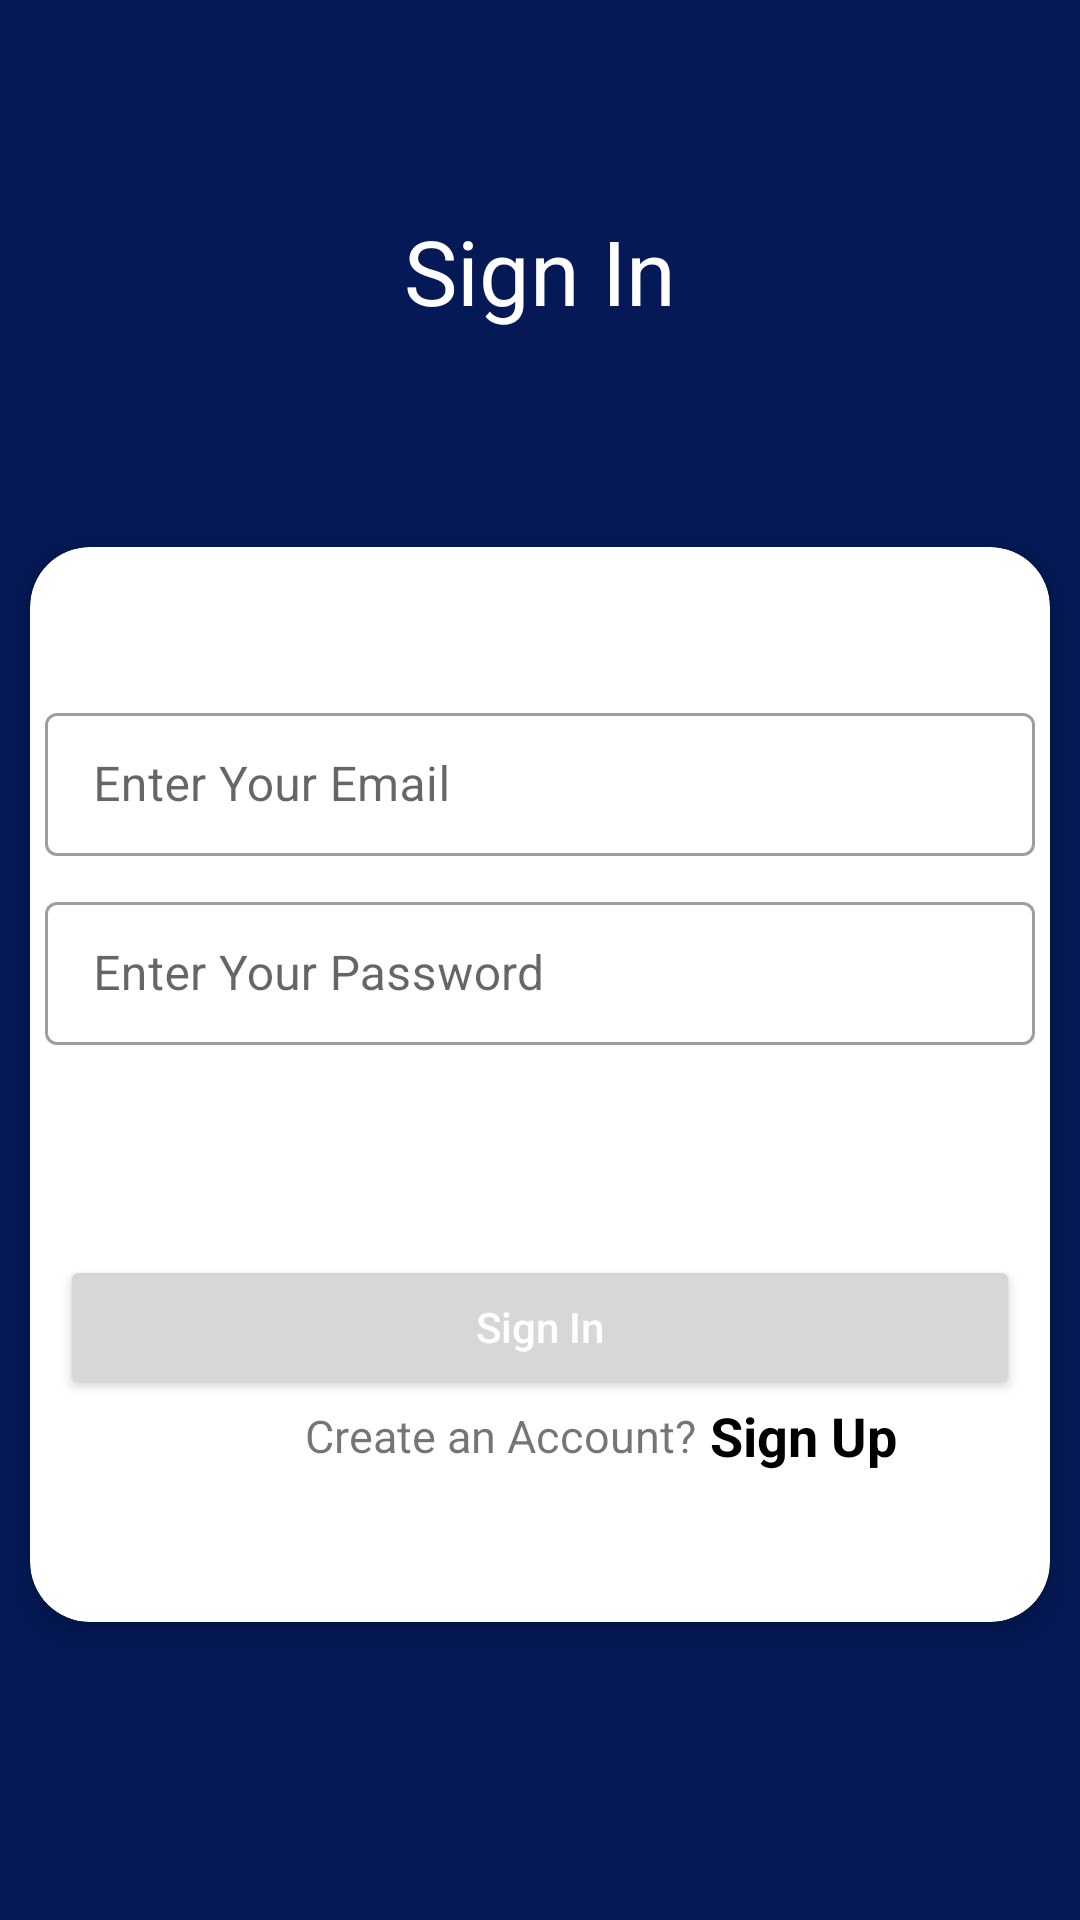

Produce the Android XML layout that renders to this screen, including the resource entries it uses.
<!-- AndroidManifest.xml: application theme Theme.TaskFBA -->
<!-- res/layout/fragment_sign_in.xml -->
<?xml version="1.0" encoding="utf-8"?>
<androidx.constraintlayout.widget.ConstraintLayout
    xmlns:android="http://schemas.android.com/apk/res/android"
    xmlns:tools="http://schemas.android.com/tools"
    android:layout_width="match_parent"
    android:layout_height="match_parent"

    android:background="@color/color_primary"
    xmlns:app="http://schemas.android.com/apk/res-auto"
    tools:context=".fragment.SignInFrag">

    <TextView
        android:id="@+id/text_sign_in"
        android:layout_width="match_parent"
        android:layout_height="wrap_content"
        android:text="Sign In"
        android:textSize="@dimen/dimen_30"
        android:textColor="@color/white"
        android:gravity="center"
        android:paddingVertical="@dimen/dimen_20"
        android:layout_marginTop="@dimen/dimen_50"

        app:layout_constraintTop_toTopOf="parent"
        />

    <androidx.cardview.widget.CardView
        android:layout_width="match_parent"
        android:layout_height="wrap_content"
        app:cardUseCompatPadding="true"
        app:cardElevation="@dimen/dimen_4"
        app:cardCornerRadius="@dimen/dimen_20"
        android:layout_marginVertical="@dimen/dimen_40"


        app:layout_constraintTop_toBottomOf="@+id/text_sign_in"
        >
        <androidx.constraintlayout.widget.ConstraintLayout
            android:layout_width="match_parent"
            android:layout_height="wrap_content"

            android:paddingVertical="@dimen/dimen_50"
            app:layout_constraintTop_toTopOf="parent"
            >
            <androidx.constraintlayout.widget.ConstraintLayout
                android:id="@+id/constraint_input"
                android:layout_width="match_parent"
                android:layout_height="wrap_content"


                app:layout_constraintTop_toTopOf="parent"
                app:layout_constraintStart_toStartOf="parent"
                app:layout_constraintEnd_toEndOf="parent"
                >
                <com.google.android.material.textfield.TextInputLayout
                    android:id="@+id/text_email"
                    style="@style/Widget.MaterialComponents.TextInputLayout.OutlinedBox.Dense"
                    android:layout_width="match_parent"
                    android:layout_height="wrap_content"
                    android:hint="Enter Your Email"

                    app:layout_constraintTop_toTopOf="parent"
                    app:layout_constraintStart_toStartOf="parent"
                    app:layout_constraintEnd_toEndOf="parent"
                    android:layout_marginHorizontal="@dimen/dimen_5"
                    >

                    <com.google.android.material.textfield.TextInputEditText
                        android:id="@+id/edit_email"
                        android:layout_width="match_parent"
                        android:layout_height="wrap_content"
                        android:drawableTint="?attr/colorPrimary"
                        android:singleLine="true"
                        tools:targetApi="m" />

                </com.google.android.material.textfield.TextInputLayout>
                <com.google.android.material.textfield.TextInputLayout
                    android:id="@+id/text_password"
                    style="@style/Widget.MaterialComponents.TextInputLayout.OutlinedBox.Dense"
                    android:layout_width="match_parent"
                    android:layout_height="wrap_content"
                    android:hint="Enter Your Password"
                    android:layout_marginHorizontal="@dimen/dimen_5"
                    android:layout_marginTop="@dimen/dimen_10"
                    app:layout_constraintTop_toBottomOf="@+id/text_email"
                    >

                    <com.google.android.material.textfield.TextInputEditText
                        android:id="@+id/edit_password"
                        android:layout_width="match_parent"
                        android:layout_height="wrap_content"
                        android:drawableTint="?attr/colorPrimary"
                        android:singleLine="true"
                        tools:targetApi="m" />

                </com.google.android.material.textfield.TextInputLayout>

            </androidx.constraintlayout.widget.ConstraintLayout>
            <androidx.constraintlayout.widget.ConstraintLayout
                android:id="@+id/constraint_btn"
                android:layout_width="match_parent"
                android:layout_height="wrap_content"
                android:layout_marginTop="@dimen/dimen_50"


                app:layout_constraintTop_toBottomOf="@+id/constraint_input"
                app:layout_constraintStart_toStartOf="parent"
                app:layout_constraintEnd_toEndOf="parent"


                >
                <Button
                    android:id="@+id/btn_sign_in"
                    android:layout_width="match_parent"
                    android:layout_height="wrap_content"
                    android:text = "Sign In"
                    android:textColor="?attr/colorOnPrimary"
                    android:textAllCaps="false"
                    android:layout_marginHorizontal="@dimen/dimen_10"
                    android:layout_marginTop="@dimen/dimen_20"
                    app:layout_constraintEnd_toEndOf="parent"
                    app:layout_constraintTop_toTopOf="parent"
                    />

                <LinearLayout
                    android:layout_width="match_parent"
                    android:layout_height="match_parent"
                    android:orientation="horizontal"
                    android:gravity="center"

                    app:layout_constraintTop_toBottomOf="@+id/btn_sign_in"
                    app:layout_constraintStart_toStartOf="parent"
                    app:layout_constraintEnd_toEndOf="parent"
                    >

                    <TextView
                        android:layout_width="match_parent"
                        android:layout_height="wrap_content"
                        android:text="Create an Account?"
                        android:layout_weight="1"
                        android:gravity="end"
                        android:textSize="@dimen/dimen_15"
                        android:layout_marginHorizontal="@dimen/dimen_5"
                        />
                    <TextView
                        android:id="@+id/text_sign_up"
                        android:layout_width="match_parent"
                        android:layout_height="wrap_content"
                        android:text="Sign Up"
                        android:layout_weight="2"
                        android:textColor="?attr/colorOnSecondary"
                        android:textStyle="bold"
                        android:textSize="@dimen/dimen_18"
                        />

                </LinearLayout>
            </androidx.constraintlayout.widget.ConstraintLayout>
        </androidx.constraintlayout.widget.ConstraintLayout>
    </androidx.cardview.widget.CardView>


</androidx.constraintlayout.widget.ConstraintLayout>
<!-- resources referenced by this layout -->
<resources>
  <color name="color_primary">#041955</color>
  <color name="white">#FFFFFFFF</color>
  <dimen name="dimen_10">10sp</dimen>
  <dimen name="dimen_15">15sp</dimen>
  <dimen name="dimen_18">18sp</dimen>
  <dimen name="dimen_20">20sp</dimen>
  <dimen name="dimen_30">30sp</dimen>
  <dimen name="dimen_4">4sp</dimen>
  <dimen name="dimen_40">40sp</dimen>
  <dimen name="dimen_5">5sp</dimen>
  <dimen name="dimen_50">50sp</dimen>
  <style name="Theme.TaskFBA" parent="Theme.MaterialComponents.DayNight.NoActionBar">
          
          <item name="colorPrimary">@color/color_primary_light</item>
          <item name="colorPrimaryVariant">@color/color_primary</item>
          <item name="colorOnPrimary">@color/white</item>
          
          <item name="colorSecondary">@color/color_secondary</item>
          <item name="colorSecondaryVariant">@color/teal_700</item>
          <item name="colorOnSecondary">@color/black</item>
          
          <item name="android:statusBarColor" tools:targetApi="l">?attr/colorPrimaryVariant</item>
          
      </style>
  <color name="color_primary_light">#07298a</color>
  <color name="color_secondary">#3450a1</color>
  <color name="teal_700">#FF018786</color>
  <color name="black">#FF000000</color>
</resources>
